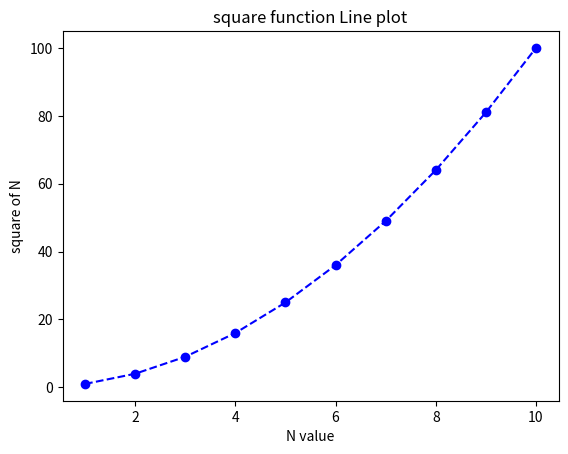

This chart was generated by the following Python code:
import matplotlib.pyplot as plt
import numpy as np
from matplotlib.lines import lineStyles

a = np.arange(1,11)
b = a**2
plt.plot(a,b,marker='o',linestyle='--',color='blue')
plt.title('square function Line plot')
plt.xlabel('N value')
plt.ylabel('square of N')
plt.show()
